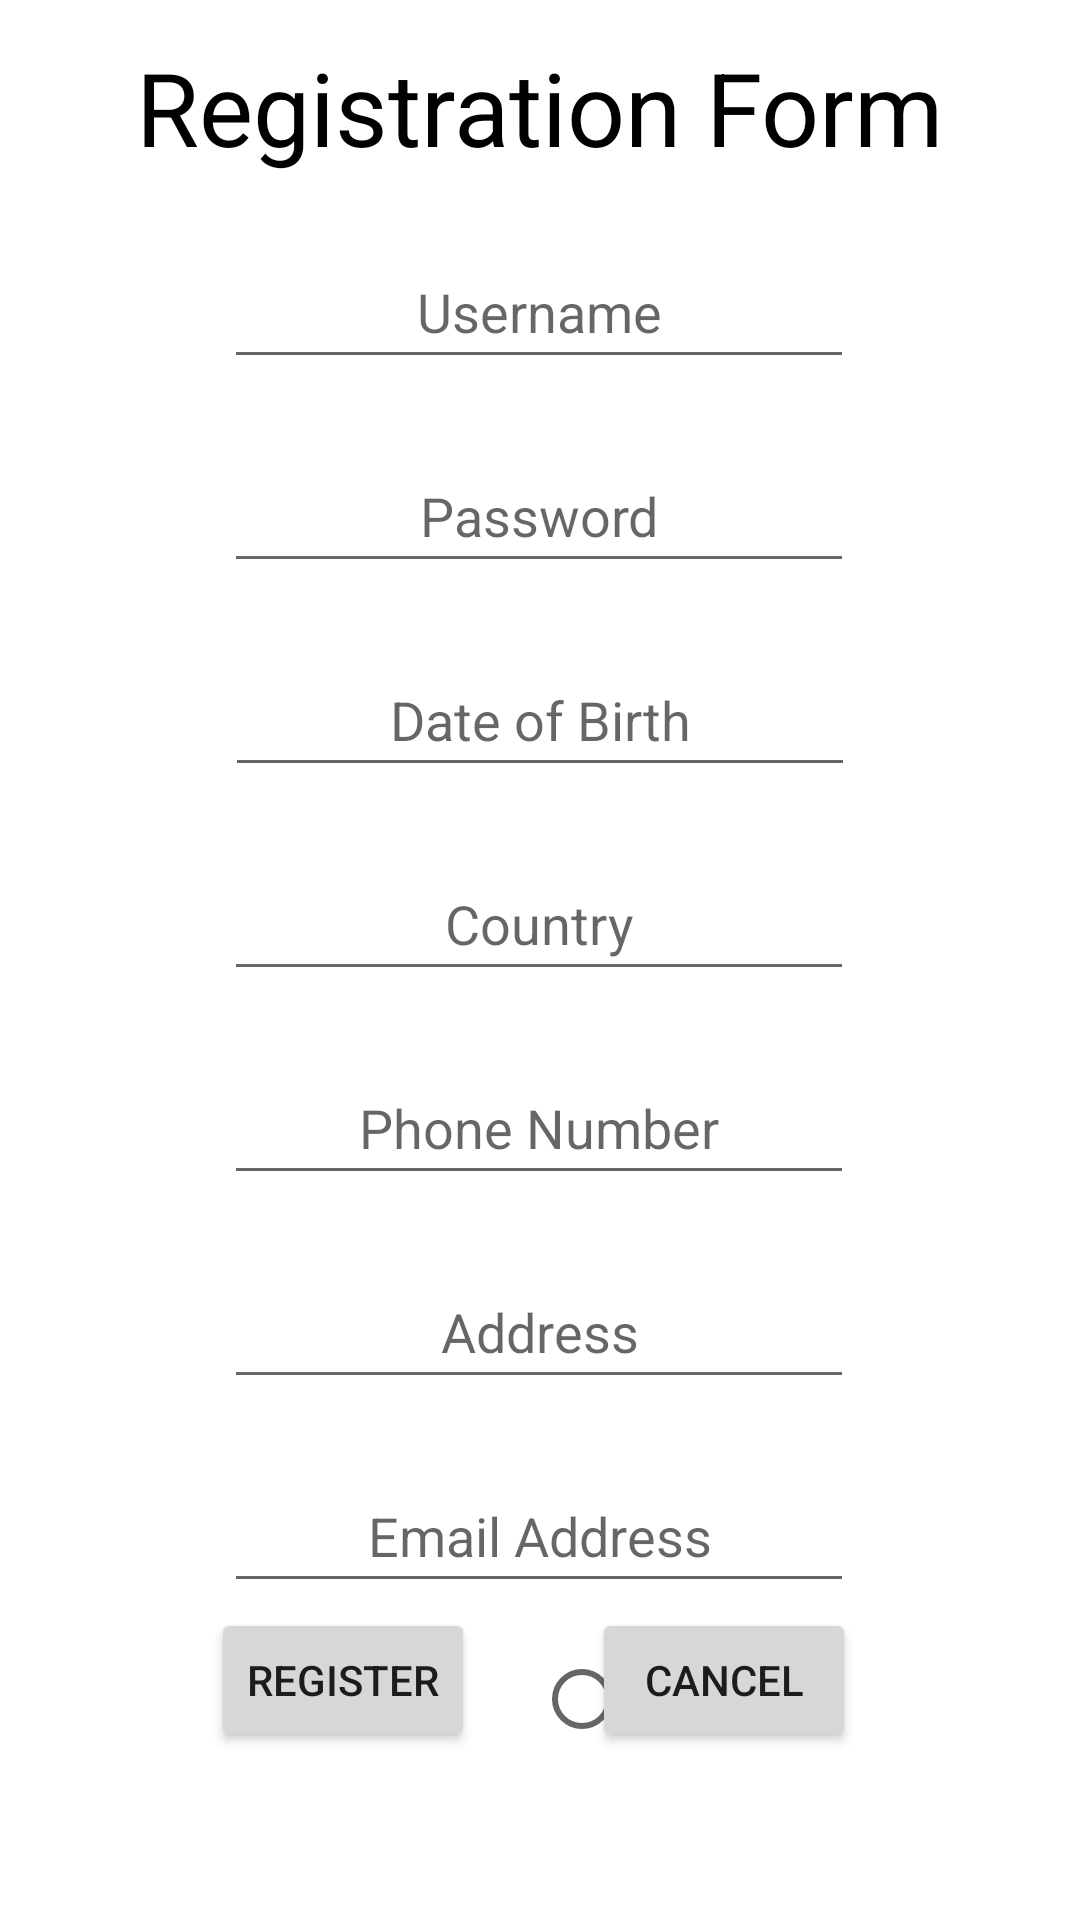

Android layout source for this screen:
<!-- AndroidManifest.xml: application theme Theme.Endtermact -->
<!-- res/layout/activity_register.xml -->
<?xml version="1.0" encoding="utf-8"?>
<androidx.constraintlayout.widget.ConstraintLayout xmlns:android="http://schemas.android.com/apk/res/android"
    xmlns:app="http://schemas.android.com/apk/res-auto"
    xmlns:tools="http://schemas.android.com/tools"
    android:layout_width="match_parent"
    android:layout_height="match_parent"
    tools:context=".RegisterActivity">

    <TextView
        android:id="@+id/textView2"
        android:layout_width="wrap_content"
        android:layout_height="wrap_content"
        android:text="Registration Form"
        android:textColor="#000000"
        android:textSize="34sp"
        app:layout_constraintBottom_toBottomOf="parent"
        app:layout_constraintEnd_toEndOf="parent"
        app:layout_constraintHorizontal_bias="0.498"
        app:layout_constraintStart_toStartOf="parent"
        app:layout_constraintTop_toTopOf="parent"
        app:layout_constraintVertical_bias="0.022" />

    <EditText
        android:id="@+id/username"
        android:layout_width="wrap_content"
        android:layout_height="wrap_content"
        android:layout_marginTop="20dp"
        android:ems="10"
        android:gravity="center"
        android:maxLines="1"
        android:hint="Username"
        android:inputType="textPersonName"
        android:minHeight="48dp"
        app:layout_constraintEnd_toEndOf="parent"
        app:layout_constraintHorizontal_bias="0.497"
        app:layout_constraintStart_toStartOf="parent"
        app:layout_constraintTop_toBottomOf="@+id/textView2" />

    <EditText
        android:id="@+id/Address"
        android:layout_width="wrap_content"
        android:layout_height="wrap_content"
        android:layout_marginTop="20dp"
        android:ems="10"
        android:gravity="center"
        android:maxLines="1"
        android:hint="Address"
        android:inputType="textPersonName"
        android:minHeight="48dp"
        app:layout_constraintEnd_toEndOf="parent"
        app:layout_constraintHorizontal_bias="0.497"
        app:layout_constraintStart_toStartOf="parent"
        app:layout_constraintTop_toBottomOf="@+id/phone" />

    <EditText
        android:id="@+id/email"
        android:layout_width="wrap_content"
        android:layout_height="wrap_content"
        android:layout_marginTop="20dp"
        android:ems="10"
        android:gravity="center"
        android:maxLines="1"
        android:hint="Email Address"
        android:inputType="textEmailAddress"
        android:minHeight="48dp"
        app:layout_constraintEnd_toEndOf="parent"
        app:layout_constraintHorizontal_bias="0.497"
        app:layout_constraintStart_toStartOf="parent"
        app:layout_constraintTop_toBottomOf="@+id/Address" />

    <EditText
        android:id="@+id/country"
        android:layout_width="wrap_content"
        android:layout_height="wrap_content"
        android:layout_marginTop="20dp"
        android:ems="10"
        android:gravity="center"
        android:maxLines="1"
        android:hint="Country"
        android:inputType="textPersonName"
        android:minHeight="48dp"
        app:layout_constraintEnd_toEndOf="parent"
        app:layout_constraintHorizontal_bias="0.497"
        app:layout_constraintStart_toStartOf="parent"
        app:layout_constraintTop_toBottomOf="@+id/dob" />

    <EditText
        android:id="@+id/password"
        android:layout_width="wrap_content"
        android:layout_height="wrap_content"
        android:layout_marginTop="20dp"
        android:ems="10"
        android:gravity="center"
        android:maxLines="1"
        android:hint="Password"
        android:inputType="textPassword"
        android:minHeight="48dp"
        app:layout_constraintEnd_toEndOf="parent"
        app:layout_constraintHorizontal_bias="0.497"
        app:layout_constraintStart_toStartOf="parent"
        app:layout_constraintTop_toBottomOf="@+id/username" />

    <EditText
        android:id="@+id/dob"
        android:layout_width="wrap_content"
        android:layout_height="wrap_content"
        android:layout_marginTop="20dp"
        android:ems="10"
        android:gravity="center"
        android:maxLines="1"
        android:hint="Date of Birth"
        android:inputType="date"
        android:minHeight="48dp"
        app:layout_constraintEnd_toEndOf="parent"
        app:layout_constraintStart_toStartOf="parent"
        app:layout_constraintTop_toBottomOf="@+id/password" />

    <EditText
        android:id="@+id/phone"
        android:layout_width="wrap_content"
        android:layout_height="wrap_content"
        android:layout_marginTop="20dp"
        android:ems="10"
        android:gravity="center"
        android:maxLines="1"
        android:hint="Phone Number"
        android:inputType="number"
        android:minHeight="48dp"
        app:layout_constraintEnd_toEndOf="parent"
        app:layout_constraintHorizontal_bias="0.497"
        app:layout_constraintStart_toStartOf="parent"
        app:layout_constraintTop_toBottomOf="@+id/country" />

    <RadioGroup
        android:id="@+id/gender"
        android:layout_width="207dp"
        android:layout_height="64dp"
        android:layout_marginTop="8dp"
        android:orientation="horizontal"
        app:layout_constraintEnd_toEndOf="parent"
        app:layout_constraintHorizontal_bias="0.49"
        app:layout_constraintStart_toStartOf="parent"
        app:layout_constraintTop_toBottomOf="@+id/email">

        <RadioButton
            android:id="@+id/male"
            android:layout_width="77dp"
            android:layout_height="wrap_content"
            android:layout_weight="1"
            android:text="Male" />

        <RadioButton
            android:id="@+id/radioButton5"
            android:layout_width="wrap_content"
            android:layout_height="wrap_content"
            android:layout_weight="1"
            android:text="Female" />
    </RadioGroup>

    <Button
        android:id="@+id/register"
        android:layout_width="wrap_content"
        android:layout_height="wrap_content"
        android:layout_marginBottom="56dp"
        android:text="Register"
        app:layout_constraintBottom_toBottomOf="parent"
        app:layout_constraintEnd_toEndOf="parent"
        app:layout_constraintHorizontal_bias="0.259"
        app:layout_constraintStart_toStartOf="parent"
        app:layout_constraintVertical_bias="0.246" />

    <Button
        android:id="@+id/cancel"
        android:layout_width="wrap_content"
        android:layout_height="wrap_content"
        android:layout_marginBottom="56dp"
        android:text="cancel"
        app:layout_constraintBottom_toBottomOf="parent"
        app:layout_constraintEnd_toEndOf="parent"
        app:layout_constraintHorizontal_bias="0.726"
        app:layout_constraintStart_toStartOf="parent"
        app:layout_constraintVertical_bias="0.246" />

</androidx.constraintlayout.widget.ConstraintLayout>
<!-- resources referenced by this layout -->
<resources>
  <style name="Theme.Endtermact" parent="Theme.MaterialComponents.DayNight.NoActionBar">
          
          <item name="colorPrimary">@color/purple_500</item>
          <item name="colorPrimaryVariant">@color/purple_700</item>
          <item name="colorOnPrimary">@color/white</item>
          
          <item name="colorSecondary">@color/teal_200</item>
          <item name="colorSecondaryVariant">@color/teal_700</item>
          <item name="colorOnSecondary">@color/black</item>
          
          <item name="android:statusBarColor" tools:targetApi="l">?attr/colorPrimaryVariant</item>
          
      </style>
  <color name="purple_500">#FB8C00</color>
  <color name="purple_700">#FF3700B3</color>
  <color name="white">#FFFFFFFF</color>
  <color name="teal_200">#FF03DAC5</color>
  <color name="teal_700">#FF018786</color>
  <color name="black">#FF000000</color>
</resources>
